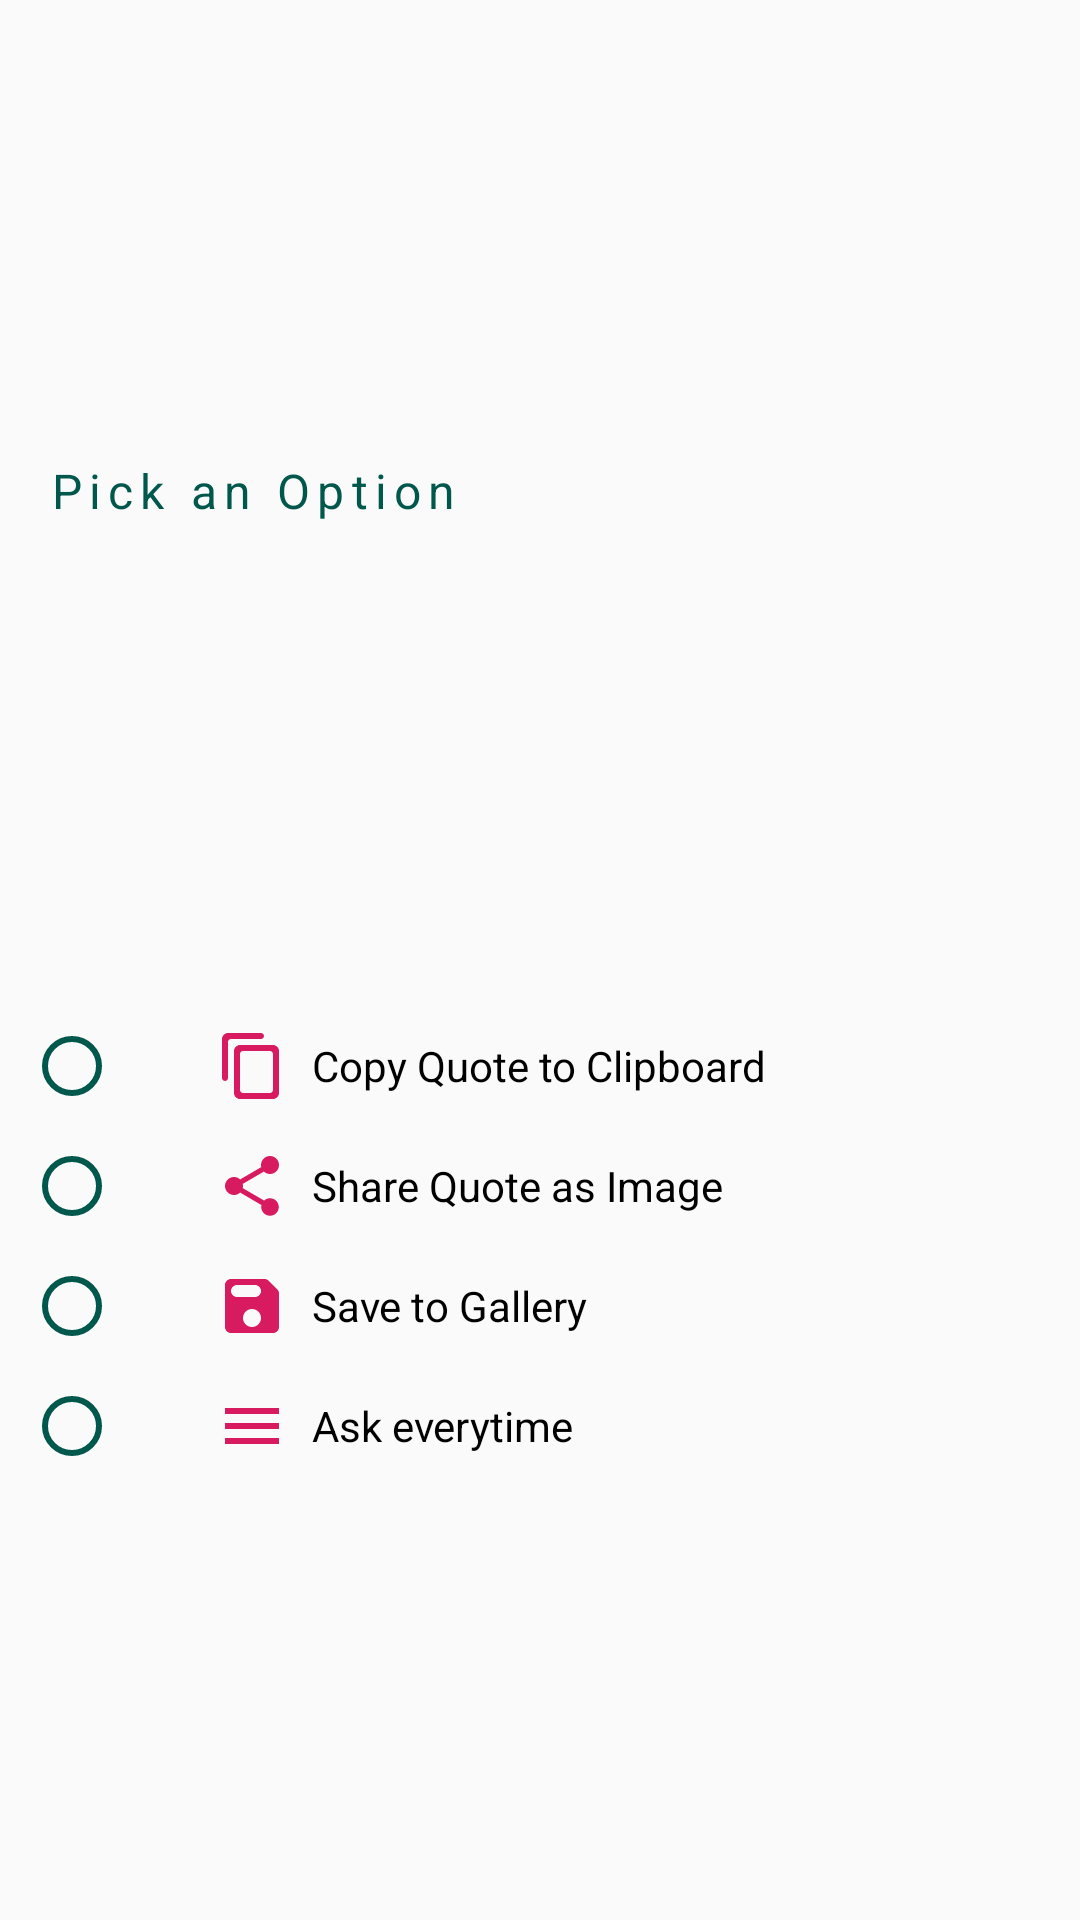

Here is an Android app screen rendered from its layout file. Give the layout XML and the strings, colors and styles it references.
<!-- AndroidManifest.xml: application theme AppTheme -->
<!-- res/layout/share_action_pick_bottom_sheet_dialog.xml -->
<?xml version="1.0" encoding="utf-8"?>
<androidx.constraintlayout.widget.ConstraintLayout xmlns:android="http://schemas.android.com/apk/res/android"
    xmlns:app="http://schemas.android.com/apk/res-auto"
    xmlns:tools="http://schemas.android.com/tools"
    android:layout_width="match_parent"
    android:layout_height="wrap_content"
    android:background="@drawable/bottom_sheet_background"
    android:elevation="8dp"
    tools:ignore="HardcodedText">

    <TextView
        android:id="@+id/bottomSheetTitleTV"
        android:layout_width="wrap_content"
        android:layout_height="wrap_content"
        android:layout_margin="8dp"
        android:letterSpacing="0.15"
        android:padding="8dp"
        android:text="Pick an Option"
        android:textColor="@color/colorPrimaryDark"
        android:textSize="16sp"
        app:layout_constraintBottom_toTopOf="@id/bottomSheetRadioGroup"
        app:layout_constraintEnd_toEndOf="parent"
        app:layout_constraintHorizontal_bias="0"
        app:layout_constraintStart_toStartOf="parent"
        app:layout_constraintTop_toTopOf="parent" />

    <ImageView
        android:id="@+id/bottomSheetDoneIndicatorIV"
        android:layout_width="wrap_content"
        android:layout_height="wrap_content"
        android:layout_margin="8dp"
        android:alpha="0"
        android:contentDescription="Bottom Sheet Done Indicator"
        android:padding="8dp"
        android:src="@drawable/ic_done"
        app:layout_constraintBottom_toTopOf="@id/bottomSheetRadioGroup"
        app:layout_constraintEnd_toEndOf="parent"
        app:layout_constraintHorizontal_bias="1"
        app:layout_constraintStart_toEndOf="@id/bottomSheetTitleTV"
        app:layout_constraintTop_toTopOf="parent"
        app:tint="@color/colorAccent" />

    <RadioGroup
        android:id="@+id/bottomSheetRadioGroup"
        android:layout_width="match_parent"
        android:layout_height="wrap_content"
        android:layout_margin="8dp"
        android:orientation="vertical"
        app:layout_constraintBottom_toBottomOf="parent"
        app:layout_constraintEnd_toEndOf="parent"
        app:layout_constraintStart_toStartOf="parent"
        app:layout_constraintTop_toBottomOf="@id/bottomSheetTitleTV"
        tools:ignore="RtlSymmetry">

        <RadioButton
            android:id="@+id/bottomSheetCopyRadioButton"
            android:layout_width="match_parent"
            android:layout_height="wrap_content"
            android:buttonTint="@color/colorPrimaryDark"
            android:drawableStart="@drawable/ic_copy"
            android:drawablePadding="8dp"
            android:padding="8dp"
            android:paddingStart="32dp"
            android:text="Copy Quote to Clipboard"
            android:textColor="@color/textColor" />

        <RadioButton
            android:id="@+id/bottomSheetShareRadioButton"
            android:layout_width="match_parent"
            android:layout_height="wrap_content"
            android:buttonTint="@color/colorPrimaryDark"
            android:drawableStart="@drawable/ic_share"
            android:drawablePadding="8dp"
            android:padding="8dp"
            android:paddingStart="32dp"
            android:text="Share Quote as Image"
            android:textColor="@color/textColor" />

        <RadioButton
            android:id="@+id/bottomSheetSaveRadioButton"
            android:layout_width="match_parent"
            android:layout_height="wrap_content"
            android:buttonTint="@color/colorPrimaryDark"
            android:drawableStart="@drawable/ic_save"
            android:drawablePadding="8dp"
            android:padding="8dp"
            android:paddingStart="32dp"
            android:text="Save to Gallery"
            android:textColor="@color/textColor" />

        <RadioButton
            android:id="@+id/bottomSheetAskRadioButton"
            android:layout_width="match_parent"
            android:layout_height="wrap_content"
            android:buttonTint="@color/colorPrimaryDark"
            android:drawableStart="@drawable/ic_menu"
            android:drawablePadding="8dp"
            android:padding="8dp"
            android:paddingStart="32dp"
            android:text="Ask everytime"
            android:textColor="@color/textColor" />

    </RadioGroup>
</androidx.constraintlayout.widget.ConstraintLayout>
<!-- resources referenced by this layout -->
<resources>
  <color name="colorAccent">#D81B60</color>
  <color name="colorPrimaryDark">#00574B</color>
  <color name="textColor">#000000</color>
  <!-- drawable bottom_sheet_background (drawable) -->
  <?xml version="1.0" encoding="utf-8"?>
  <shape xmlns:android="http://schemas.android.com/apk/res/android">
  
  	<corners
  		android:bottomLeftRadius="0dp"
  		android:bottomRightRadius="0dp"
  		android:topLeftRadius="24dp"
  		android:topRightRadius="24dp" />
  
  	<solid android:color="@color/bottomSheetBGColor" />
  
  </shape>
  <!-- drawable ic_copy (drawable) -->
  <vector xmlns:android="http://schemas.android.com/apk/res/android"
  	android:width="24dp"
  	android:height="24dp"
  	android:tint="@color/colorAccent"
  	android:viewportWidth="24"
  	android:viewportHeight="24">
  	<path
  		android:fillColor="@android:color/white"
  		android:pathData="M15,1L4,1c-1.1,0 -2,0.9 -2,2v13c0,0.55 0.45,1 1,1s1,-0.45 1,-1L4,4c0,-0.55 0.45,-1 1,-1h10c0.55,0 1,-0.45 1,-1s-0.45,-1 -1,-1zM19,5L8,5c-1.1,0 -2,0.9 -2,2v14c0,1.1 0.9,2 2,2h11c1.1,0 2,-0.9 2,-2L21,7c0,-1.1 -0.9,-2 -2,-2zM18,21L9,21c-0.55,0 -1,-0.45 -1,-1L8,8c0,-0.55 0.45,-1 1,-1h9c0.55,0 1,0.45 1,1v12c0,0.55 -0.45,1 -1,1z" />
  </vector>
  <!-- drawable ic_done (drawable) -->
  <vector xmlns:android="http://schemas.android.com/apk/res/android"
      android:width="24dp"
      android:height="24dp"
      android:tint="#FFFFFF"
      android:viewportWidth="24"
      android:viewportHeight="24">
      <path
          android:fillColor="@android:color/white"
          android:pathData="M9,16.2l-3.5,-3.5c-0.39,-0.39 -1.01,-0.39 -1.4,0 -0.39,0.39 -0.39,1.01 0,1.4l4.19,4.19c0.39,0.39 1.02,0.39 1.41,0L20.3,7.7c0.39,-0.39 0.39,-1.01 0,-1.4 -0.39,-0.39 -1.01,-0.39 -1.4,0L9,16.2z" />
  </vector>
  <!-- drawable ic_menu (drawable) -->
  <vector xmlns:android="http://schemas.android.com/apk/res/android"
      android:width="24dp"
      android:height="24dp"
      android:tint="@color/colorAccent"
      android:viewportWidth="24.0"
      android:viewportHeight="24.0">
      <path
          android:fillColor="#FF000000"
          android:pathData="M3,18h18v-2L3,16v2zM3,13h18v-2L3,11v2zM3,6v2h18L21,6L3,6z" />
  </vector>
  <!-- drawable ic_save (drawable) -->
  <vector xmlns:android="http://schemas.android.com/apk/res/android"
      android:width="24dp"
      android:height="24dp"
      android:tint="@color/colorAccent"
      android:viewportWidth="24"
      android:viewportHeight="24">
      <path
          android:fillColor="@android:color/white"
          android:pathData="M17.59,3.59c-0.38,-0.38 -0.89,-0.59 -1.42,-0.59L5,3c-1.11,0 -2,0.9 -2,2v14c0,1.1 0.9,2 2,2h14c1.1,0 2,-0.9 2,-2L21,7.83c0,-0.53 -0.21,-1.04 -0.59,-1.41l-2.82,-2.83zM12,19c-1.66,0 -3,-1.34 -3,-3s1.34,-3 3,-3 3,1.34 3,3 -1.34,3 -3,3zM13,9L7,9c-1.1,0 -2,-0.9 -2,-2s0.9,-2 2,-2h6c1.1,0 2,0.9 2,2s-0.9,2 -2,2z" />
  </vector>
  <!-- drawable ic_share (drawable) -->
  <vector xmlns:android="http://schemas.android.com/apk/res/android"
      android:width="24dp"
      android:height="24dp"
      android:tint="@color/colorAccent"
      android:viewportWidth="24.0"
      android:viewportHeight="24.0">
      <path
          android:fillColor="#FF000000"
          android:pathData="M18,16.08c-0.76,0 -1.44,0.3 -1.96,0.77L8.91,12.7c0.05,-0.23 0.09,-0.46 0.09,-0.7s-0.04,-0.47 -0.09,-0.7l7.05,-4.11c0.54,0.5 1.25,0.81 2.04,0.81 1.66,0 3,-1.34 3,-3s-1.34,-3 -3,-3 -3,1.34 -3,3c0,0.24 0.04,0.47 0.09,0.7L8.04,9.81C7.5,9.31 6.79,9 6,9c-1.66,0 -3,1.34 -3,3s1.34,3 3,3c0.79,0 1.5,-0.31 2.04,-0.81l7.12,4.16c-0.05,0.21 -0.08,0.43 -0.08,0.65 0,1.61 1.31,2.92 2.92,2.92 1.61,0 2.92,-1.31 2.92,-2.92s-1.31,-2.92 -2.92,-2.92z" />
  </vector>
  <style name="AppTheme" parent="Theme.AppCompat.DayNight.NoActionBar">
  		
  		<item name="colorPrimary">@color/colorPrimary</item>
  		<item name="colorPrimaryDark">@color/colorPrimaryDark</item>
  		<item name="android:statusBarColor">#000000</item>
  		<item name="colorAccent">@color/colorAccent</item>
  	</style>
  <color name="colorPrimary">#008577</color>
</resources>
